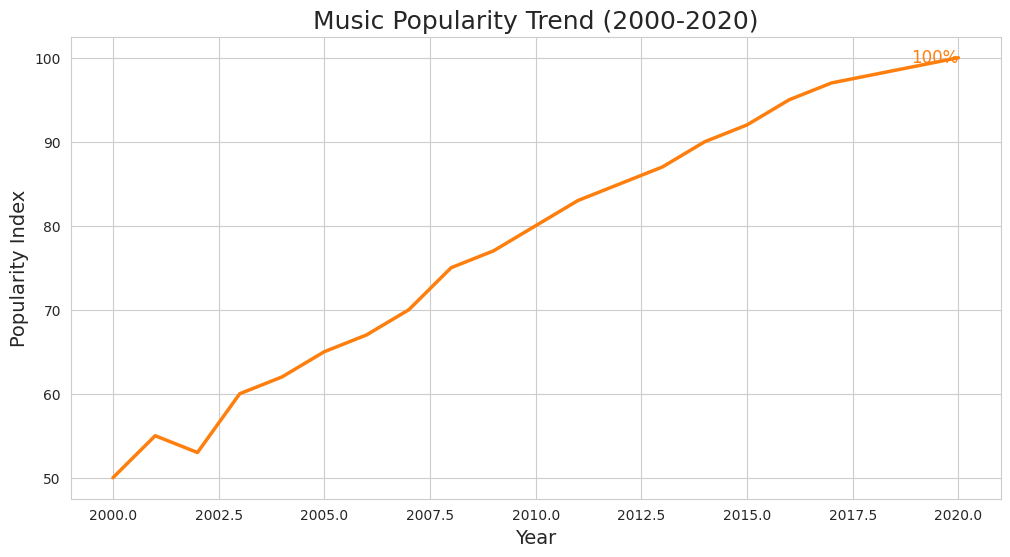

Generate this figure with matplotlib:

import seaborn as sns
import matplotlib.pyplot as plt
import pandas as pd

# Prepare the data
data = {
    'Year': list(range(2000, 2021)),
    'Popularity': [50, 55, 53, 60, 62, 65, 67, 70, 75, 77, 80, 83, 85, 87, 90, 92, 95, 97, 98, 99, 100]
}

# Create DataFrame
df = pd.DataFrame(data)

# Set the style
sns.set_style("whitegrid")

# Create the line chart
plt.figure(figsize=(12, 6))
ax = sns.lineplot(x='Year', y='Popularity', data=df, color='#ff7f0e', linewidth=2.5)

# Annotating the last data point
plt.text(x=df['Year'].iloc[-1], y=df['Popularity'].iloc[-1], s=f"{df['Popularity'].iloc[-1]}%", 
         color='#ff7f0e', va='center', ha='right', fontsize=12)

# Setting the title and labels
plt.title('Music Popularity Trend (2000-2020)', fontsize=18, loc='center')
plt.xlabel('Year', fontsize=14)
plt.ylabel('Popularity Index', fontsize=14)

# Display the plot
plt.show()
